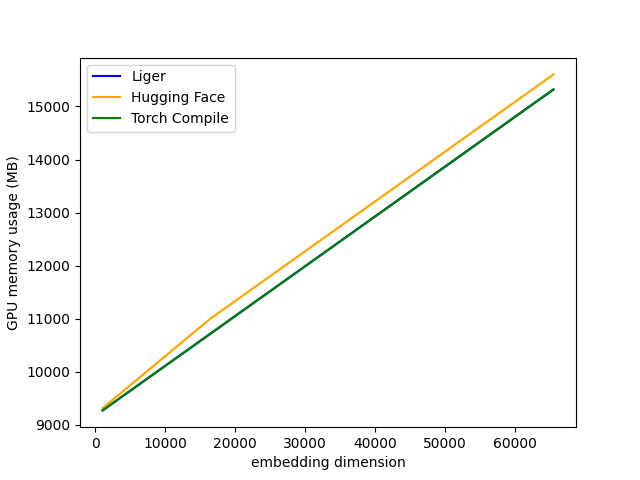

The data file committed next to this chart (first rows):
V, Liger, Hugging Face, Torch Compile
1024, 9274, 9316, 9274
2048, 9370, 9428, 9370
4096, 9562, 9652, 9562
8192, 9946, 10100, 9946
16384, 10714, 10996, 10714
32768, 12250, 12532, 12250
65536, 15322, 15604, 15322
